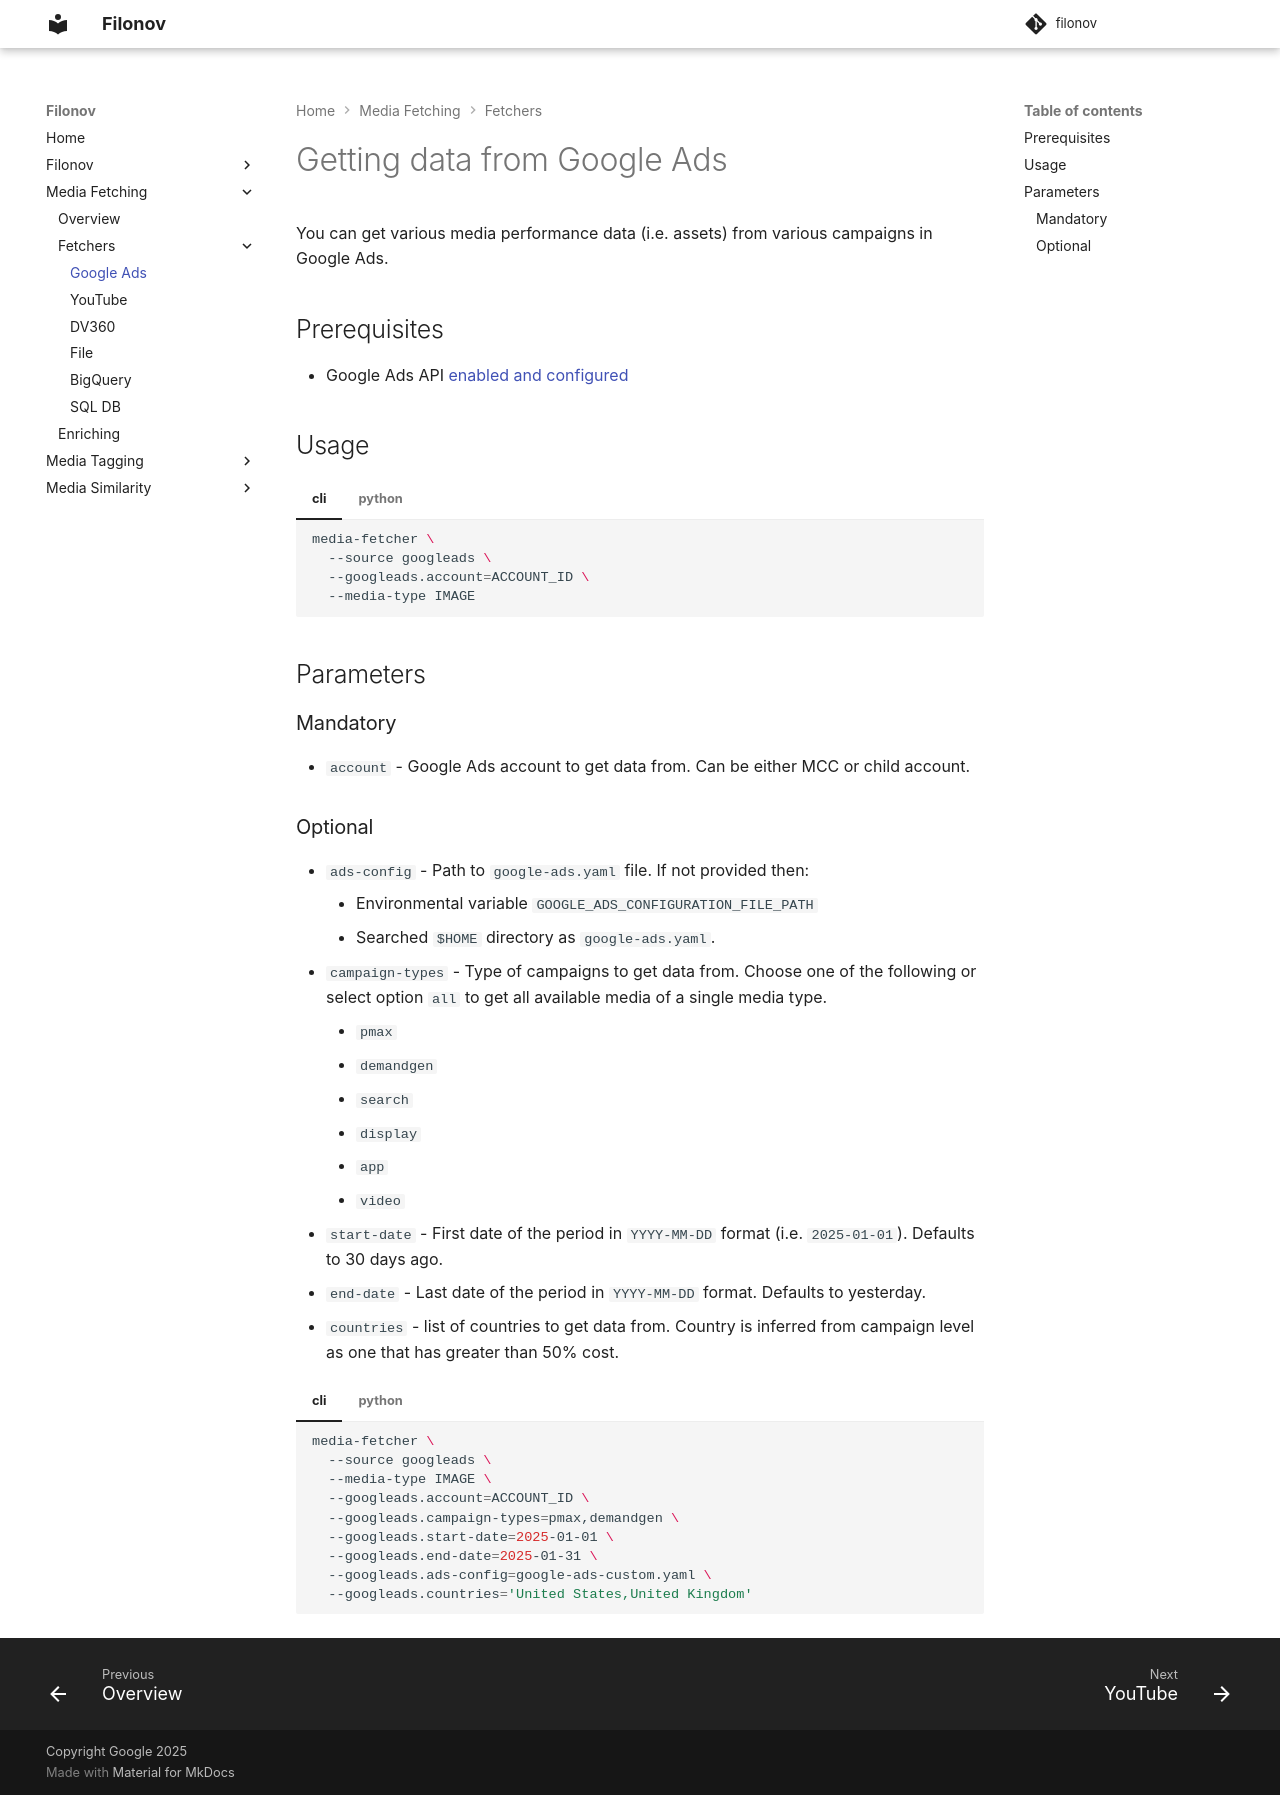

repository: google/filonov · page: fetching/googleads/index.html · generator: mkdocs

# Getting data from Google Ads

You can get various media performance data (i.e. assets) from various campaigns in Google Ads.

## Prerequisites

- Google Ads API [enabled and configured](https://github.com/google/ads-api-report-fetcher/blob/main/docs/how-to-authenticate-ads-api.md)

## Usage

/// tab | cli
```bash
media-fetcher \
  --source googleads \
  --googleads.account=ACCOUNT_ID \
  --media-type IMAGE
```
///

/// tab | python

```python
import media_fetching
from media_fetching.sources import googleads

fetcher = media_fetching.MediaFetchingService(source='googleads')
request = googleads.GoogleAdsFetchingParameters(
  account='ACCOUNT_ID',
  media_type='IMAGE',
)
report = fetcher.fetch(request)
```

> Reports can be written and processed. Learn more at [garf](https://google.github.io/garf/).
///


## Parameters

###  Mandatory

* `account` - Google Ads account to get data from. Can be either MCC or child account.

###  Optional

* `ads-config` - Path to `google-ads.yaml` file. If not provided then:
    * Environmental variable `GOOGLE_ADS_CONFIGURATION_FILE_PATH`
    * Searched `$HOME` directory as `google-ads.yaml`.
* `campaign-types` - Type of campaigns to get data from. Choose one of the following or select option `all` to get all available media of a single media type.
    * `pmax`
    * `demandgen`
    * `search`
    * `display`
    * `app`
    * `video`
* `start-date` - First date of the period in `YYYY-MM-DD` format (i.e. `2025-01-01`). Defaults to 30 days ago.
* `end-date` - Last date of the period in `YYYY-MM-DD` format. Defaults to yesterday.
* `countries` - list of countries to get data from. Country is inferred from campaign level as one that has greater than 50% cost.


/// tab | cli
```bash
media-fetcher \
  --source googleads \
  --media-type IMAGE \
  --googleads.account=ACCOUNT_ID \
  --googleads.campaign-types=pmax,demandgen \
  --googleads.start-date=2025-01-01 \
  --googleads.end-date=2025-01-31 \
  --googleads.ads-config=google-ads-custom.yaml \
  --googleads.countries='United States,United Kingdom'

```
///

/// tab | python

```python
import media_fetching
from media_fetching.sources import googleads

fetcher = media_fetching.MediaFetchingService(source='googleads')
request = googleads.GoogleAdsFetchingParameters(
  account='ACCOUNT_ID',
  media_type='IMAGE',
  campaign_types=['demandgen', 'pmax'],
  start_date='2025-01-01',
  end_date='2025-01-31',
  ads_config='google-ads-custom.yaml',
  countries=['United States', 'United Kingdom'],
)
report = fetcher.fetch(request)
```
///
